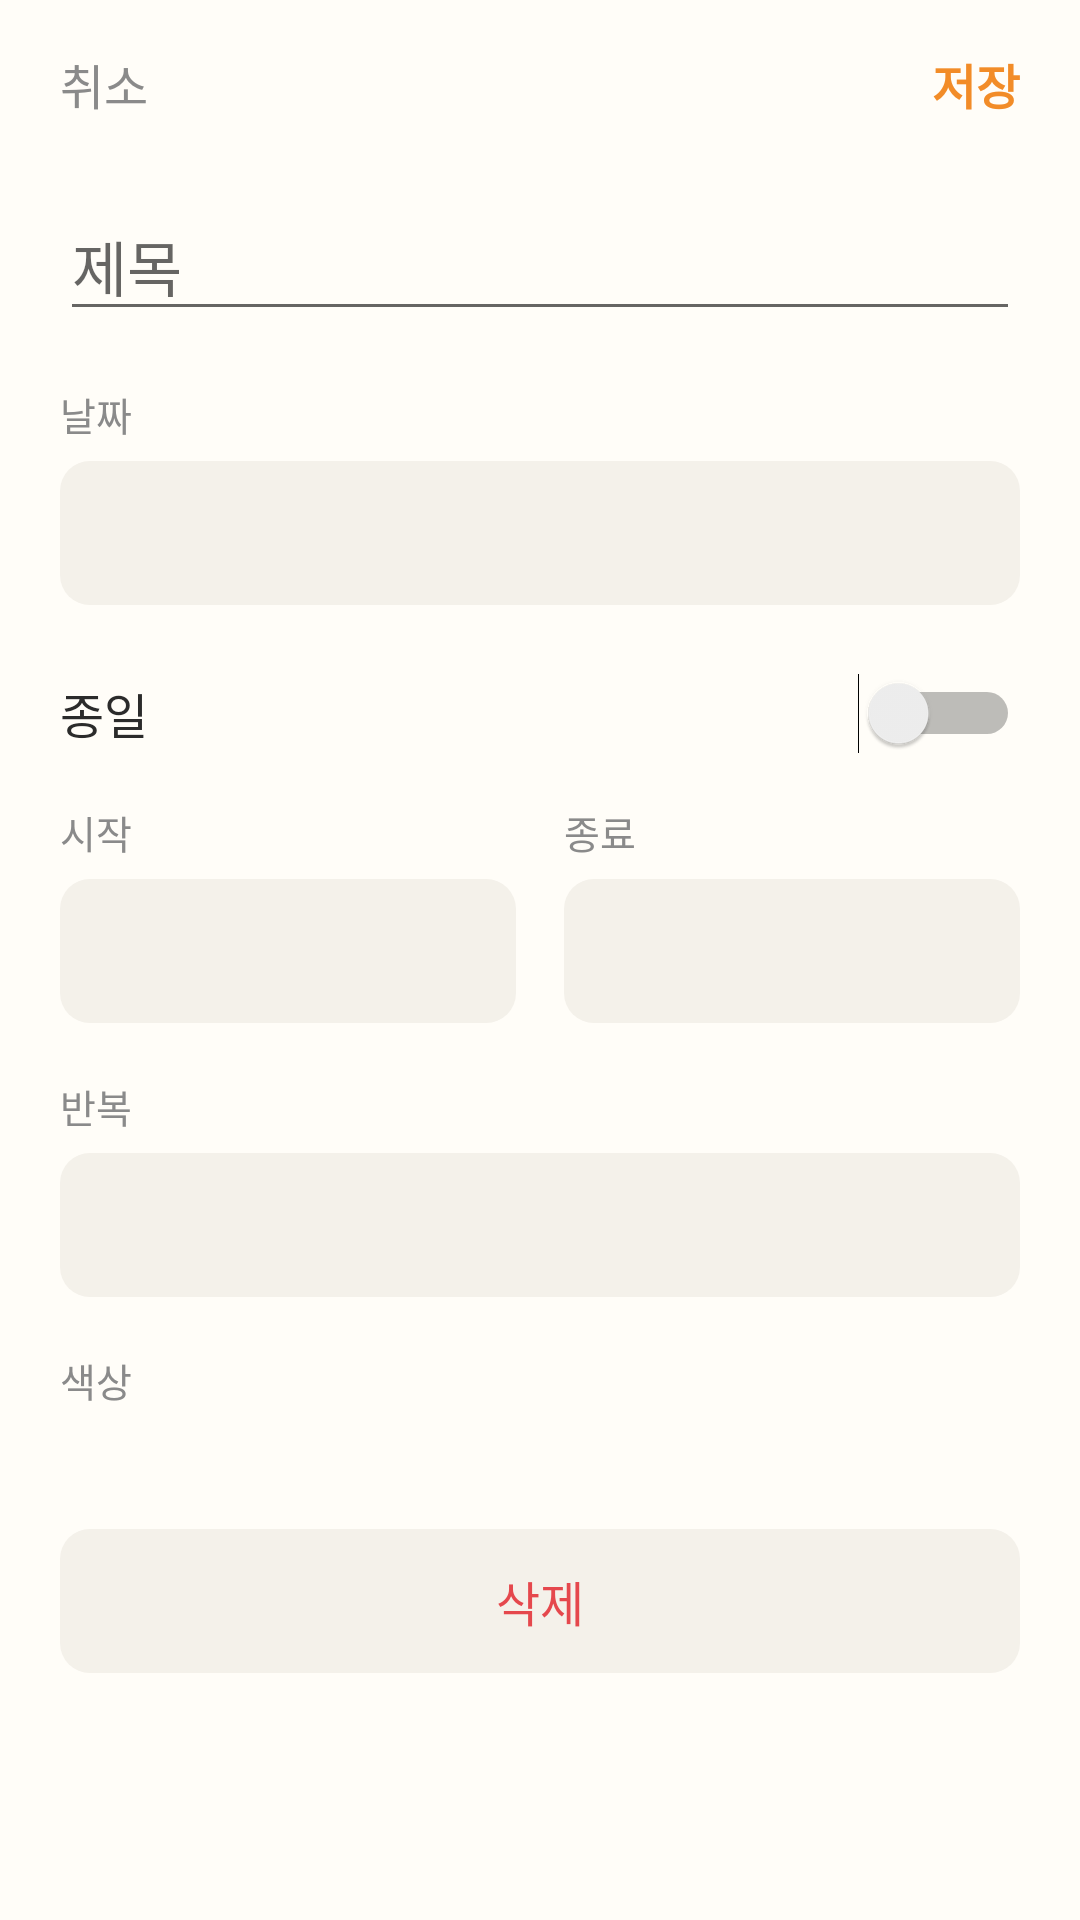

Here is an Android app screen rendered from its layout file. Give the layout XML and the strings, colors and styles it references.
<!-- AndroidManifest.xml: application theme AppTheme -->
<!-- res/layout/activity_event_edit.xml -->
<?xml version="1.0" encoding="utf-8"?>
<LinearLayout xmlns:android="http://schemas.android.com/apk/res/android"
    android:layout_width="match_parent"
    android:layout_height="match_parent"
    android:fitsSystemWindows="true"
    android:orientation="vertical">

    <LinearLayout
        android:layout_width="match_parent"
        android:layout_height="56dp"
        android:gravity="center_vertical"
        android:orientation="horizontal"
        android:paddingStart="8dp"
        android:paddingEnd="8dp">

        <TextView
            android:id="@+id/btn_cancel"
            android:layout_width="wrap_content"
            android:layout_height="44dp"
            android:background="?android:attr/selectableItemBackgroundBorderless"
            android:gravity="center"
            android:paddingStart="12dp"
            android:paddingEnd="12dp"
            android:text="@string/cancel"
            android:textColor="@color/text_secondary"
            android:textSize="16sp" />

        <TextView
            android:id="@+id/screen_title"
            android:layout_width="0dp"
            android:layout_height="wrap_content"
            android:layout_weight="1"
            android:gravity="center"
            android:textColor="@color/text_primary"
            android:textSize="18sp"
            android:textStyle="bold" />

        <TextView
            android:id="@+id/btn_save"
            android:layout_width="wrap_content"
            android:layout_height="44dp"
            android:background="?android:attr/selectableItemBackgroundBorderless"
            android:gravity="center"
            android:paddingStart="12dp"
            android:paddingEnd="12dp"
            android:text="@string/save"
            android:textColor="@color/accent"
            android:textSize="16sp"
            android:textStyle="bold" />
    </LinearLayout>

    <ScrollView
        android:layout_width="match_parent"
        android:layout_height="match_parent">

        <LinearLayout
            android:layout_width="match_parent"
            android:layout_height="wrap_content"
            android:orientation="vertical"
            android:paddingStart="20dp"
            android:paddingEnd="20dp"
            android:paddingBottom="32dp">

            <EditText
                android:id="@+id/input_title"
                android:layout_width="match_parent"
                android:layout_height="wrap_content"
                android:layout_marginTop="8dp"
                android:hint="@string/title_hint"
                android:importantForAutofill="no"
                android:inputType="textCapSentences"
                android:maxLength="100"
                android:singleLine="true"
                android:textSize="20sp" />

            <TextView
                android:layout_width="match_parent"
                android:layout_height="wrap_content"
                android:layout_marginTop="18dp"
                android:text="@string/label_date"
                android:textColor="@color/text_secondary"
                android:textSize="13sp" />
            <TextView
                android:id="@+id/field_date"
                android:layout_width="match_parent"
                android:layout_height="48dp"
                android:layout_marginTop="6dp"
                android:background="@drawable/field_bg"
                android:gravity="center_vertical"
                android:paddingStart="14dp"
                android:paddingEnd="14dp"
                android:textColor="@color/text_primary"
                android:textSize="16sp" />

            <Switch
                android:id="@+id/switch_all_day"
                android:layout_width="match_parent"
                android:layout_height="48dp"
                android:layout_marginTop="12dp"
                android:text="@string/label_all_day"
                android:textColor="@color/text_primary"
                android:textSize="16sp" />

            <LinearLayout
                android:id="@+id/time_row"
                android:layout_width="match_parent"
                android:layout_height="wrap_content"
                android:baselineAligned="false"
                android:orientation="horizontal">

                <LinearLayout
                    android:layout_width="0dp"
                    android:layout_height="wrap_content"
                    android:layout_marginEnd="8dp"
                    android:layout_weight="1"
                    android:orientation="vertical">

                    <TextView
                        android:layout_width="match_parent"
                        android:layout_height="wrap_content"
                        android:layout_marginTop="6dp"
                        android:text="@string/label_start"
                        android:textColor="@color/text_secondary"
                        android:textSize="13sp" />

                    <TextView
                        android:id="@+id/field_start"
                        android:layout_width="match_parent"
                android:layout_height="48dp"
                android:layout_marginTop="6dp"
                android:background="@drawable/field_bg"
                android:gravity="center_vertical"
                android:paddingStart="14dp"
                android:paddingEnd="14dp"
                android:textColor="@color/text_primary"
                android:textSize="16sp" />
                </LinearLayout>

                <LinearLayout
                    android:layout_width="0dp"
                    android:layout_height="wrap_content"
                    android:layout_marginStart="8dp"
                    android:layout_weight="1"
                    android:orientation="vertical">

                    <TextView
                        android:layout_width="match_parent"
                        android:layout_height="wrap_content"
                        android:layout_marginTop="6dp"
                        android:text="@string/label_end"
                        android:textColor="@color/text_secondary"
                        android:textSize="13sp" />

                    <TextView
                        android:id="@+id/field_end"
                        android:layout_width="match_parent"
                android:layout_height="48dp"
                android:layout_marginTop="6dp"
                android:background="@drawable/field_bg"
                android:gravity="center_vertical"
                android:paddingStart="14dp"
                android:paddingEnd="14dp"
                android:textColor="@color/text_primary"
                android:textSize="16sp" />
                </LinearLayout>
            </LinearLayout>

            <TextView
                android:layout_width="match_parent"
                android:layout_height="wrap_content"
                android:layout_marginTop="18dp"
                android:text="@string/label_repeat"
                android:textColor="@color/text_secondary"
                android:textSize="13sp" />
            <Spinner
                android:id="@+id/spinner_repeat"
                android:layout_width="match_parent"
                android:layout_height="48dp"
                android:layout_marginTop="6dp"
                android:background="@drawable/field_bg" />

            <TextView
                android:layout_width="match_parent"
                android:layout_height="wrap_content"
                android:layout_marginTop="18dp"
                android:text="@string/label_color"
                android:textColor="@color/text_secondary"
                android:textSize="13sp" />
            <LinearLayout
                android:id="@+id/color_row"
                android:layout_width="match_parent"
                android:layout_height="wrap_content"
                android:layout_marginTop="8dp"
                android:orientation="horizontal" />

            <TextView
                android:id="@+id/btn_delete"
                android:layout_width="match_parent"
                android:layout_height="48dp"
                android:layout_marginTop="32dp"
                android:background="@drawable/field_bg"
                android:gravity="center"
                android:text="@string/delete"
                android:textColor="#E5484D"
                android:textSize="16sp" />
        </LinearLayout>
    </ScrollView>
</LinearLayout>
<!-- resources referenced by this layout -->
<resources>
  <color name="accent">#F28C28</color>
  <color name="text_primary">#2B2B2B</color>
  <color name="text_secondary">#8A8A8A</color>
  <!-- drawable field_bg (drawable) -->
  <?xml version="1.0" encoding="utf-8"?>
  <ripple xmlns:android="http://schemas.android.com/apk/res/android" android:color="#22000000">
      <item>
          <shape android:shape="rectangle">
              <solid android:color="#F4F1EA" />
              <corners android:radius="10dp" />
          </shape>
      </item>
  </ripple>
  <string name="cancel">취소</string>
  <string name="delete">삭제</string>
  <string name="label_all_day">종일</string>
  <string name="label_color">색상</string>
  <string name="label_date">날짜</string>
  <string name="label_end">종료</string>
  <string name="label_repeat">반복</string>
  <string name="label_start">시작</string>
  <string name="save">저장</string>
  <string name="title_hint">제목</string>
  <style name="AppTheme" parent="android:Theme.Material.Light.NoActionBar">
          <item name="android:colorAccent">@color/accent</item>
          <item name="android:colorPrimary">@color/accent</item>
          <item name="android:windowBackground">@color/app_bg</item>
          <item name="android:statusBarColor">@color/app_bg</item>
          <item name="android:navigationBarColor">@color/app_bg</item>
          <item name="android:windowLightStatusBar">true</item>
          <item name="android:windowLightNavigationBar">true</item>
      </style>
  <color name="app_bg">#FFFDF8</color>
</resources>
